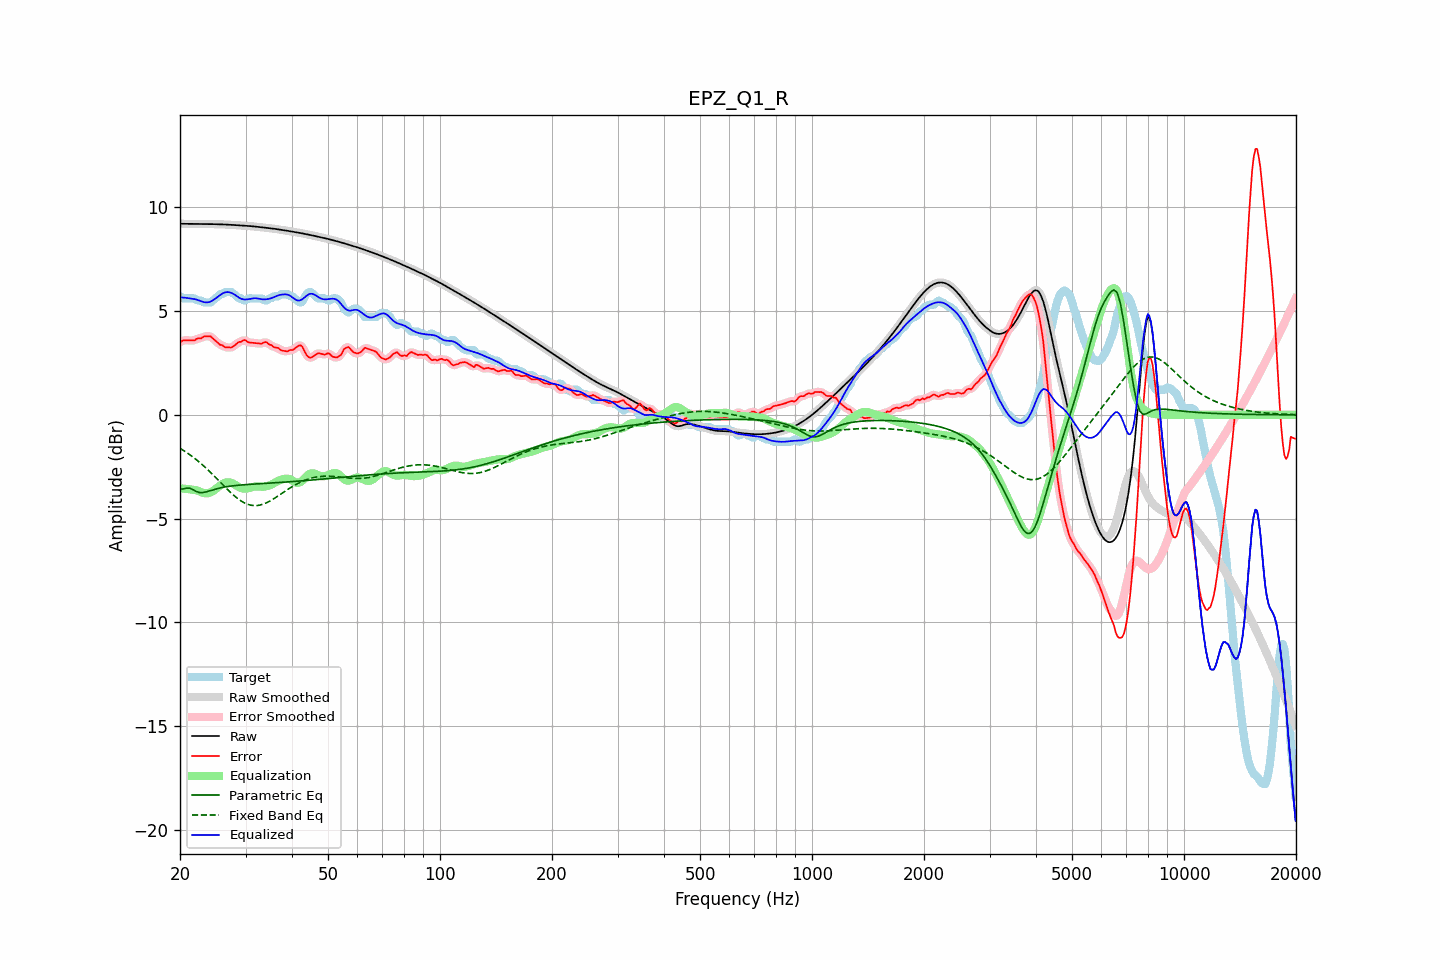

The data file committed next to this chart (first rows):
frequency, raw, error, smoothed, error_smoothed, equalization, parametric_eq, fixed_band_eq, equalized_raw, equalized_smoothed, target
20.00, 9.21, 3.49, 9.21, 3.50, -3.54, -3.59, -1.61, 5.66, 5.66, 5.71
20.20, 9.21, 3.54, 9.21, 3.54, -3.55, -3.58, -1.66, 5.66, 5.66, 5.66
20.40, 9.20, 3.59, 9.20, 3.58, -3.55, -3.56, -1.71, 5.65, 5.65, 5.61
20.61, 9.20, 3.59, 9.20, 3.59, -3.56, -3.55, -1.76, 5.64, 5.64, 5.61
20.81, 9.20, 3.59, 9.20, 3.60, -3.57, -3.53, -1.81, 5.63, 5.63, 5.61
21.02, 9.20, 3.59, 9.20, 3.59, -3.58, -3.53, -1.86, 5.62, 5.62, 5.61
21.23, 9.20, 3.59, 9.20, 3.59, -3.59, -3.53, -1.92, 5.61, 5.61, 5.61
21.44, 9.20, 3.59, 9.20, 3.58, -3.60, -3.57, -1.97, 5.60, 5.60, 5.61
21.66, 9.20, 3.58, 9.20, 3.58, -3.61, -3.60, -2.03, 5.59, 5.59, 5.61
21.87, 9.19, 3.58, 9.19, 3.61, -3.62, -3.65, -2.09, 5.58, 5.58, 5.61
22.09, 9.19, 3.65, 9.19, 3.64, -3.63, -3.69, -2.15, 5.56, 5.56, 5.55
22.31, 9.19, 3.68, 9.19, 3.66, -3.66, -3.72, -2.21, 5.54, 5.54, 5.51
22.54, 9.19, 3.68, 9.19, 3.68, -3.69, -3.74, -2.28, 5.51, 5.51, 5.51
22.76, 9.19, 3.68, 9.19, 3.71, -3.72, -3.74, -2.34, 5.48, 5.48, 5.51
22.99, 9.19, 3.73, 9.19, 3.73, -3.74, -3.75, -2.41, 5.45, 5.45, 5.46
23.22, 9.19, 3.78, 9.19, 3.76, -3.77, -3.73, -2.48, 5.43, 5.43, 5.41
23.45, 9.19, 3.78, 9.19, 3.79, -3.78, -3.72, -2.55, 5.42, 5.42, 5.41
23.69, 9.19, 3.78, 9.19, 3.79, -3.78, -3.69, -2.62, 5.42, 5.42, 5.41
23.92, 9.19, 3.78, 9.19, 3.79, -3.76, -3.67, -2.70, 5.43, 5.43, 5.41
24.16, 9.19, 3.78, 9.19, 3.76, -3.74, -3.65, -2.77, 5.46, 5.46, 5.41
24.40, 9.19, 3.71, 9.19, 3.71, -3.69, -3.62, -2.85, 5.50, 5.50, 5.48
24.65, 9.19, 3.64, 9.19, 3.65, -3.64, -3.60, -2.92, 5.55, 5.55, 5.55
24.89, 9.19, 3.58, 9.19, 3.58, -3.58, -3.58, -3.00, 5.60, 5.60, 5.61
25.14, 9.18, 3.51, 9.18, 3.50, -3.52, -3.56, -3.08, 5.66, 5.66, 5.67
25.39, 9.18, 3.44, 9.18, 3.44, -3.46, -3.54, -3.16, 5.72, 5.72, 5.74
25.65, 9.18, 3.37, 9.18, 3.39, -3.40, -3.52, -3.24, 5.78, 5.78, 5.81
25.91, 9.18, 3.36, 9.18, 3.34, -3.35, -3.50, -3.32, 5.83, 5.83, 5.81
26.16, 9.17, 3.32, 9.17, 3.31, -3.30, -3.49, -3.40, 5.87, 5.87, 5.85
26.43, 9.17, 3.26, 9.17, 3.28, -3.27, -3.47, -3.47, 5.90, 5.90, 5.91
26.69, 9.17, 3.26, 9.17, 3.25, -3.25, -3.46, -3.55, 5.91, 5.91, 5.91
26.96, 9.16, 3.25, 9.16, 3.24, -3.25, -3.45, -3.63, 5.91, 5.91, 5.91
27.23, 9.16, 3.25, 9.16, 3.24, -3.26, -3.44, -3.70, 5.90, 5.90, 5.91
27.50, 9.15, 3.24, 9.15, 3.26, -3.28, -3.43, -3.78, 5.87, 5.87, 5.91
27.77, 9.15, 3.29, 9.15, 3.29, -3.31, -3.42, -3.85, 5.84, 5.84, 5.86
28.05, 9.14, 3.35, 9.14, 3.35, -3.36, -3.41, -3.91, 5.79, 5.79, 5.80
28.33, 9.14, 3.41, 9.14, 3.42, -3.40, -3.40, -3.98, 5.73, 5.73, 5.73
28.62, 9.13, 3.48, 9.13, 3.46, -3.45, -3.39, -4.04, 5.68, 5.68, 5.66
28.90, 9.13, 3.52, 9.13, 3.51, -3.50, -3.39, -4.09, 5.63, 5.63, 5.61
29.19, 9.12, 3.51, 9.12, 3.54, -3.53, -3.38, -4.15, 5.60, 5.60, 5.61
29.48, 9.12, 3.58, 9.12, 3.58, -3.55, -3.37, -4.19, 5.57, 5.57, 5.54
29.78, 9.12, 3.60, 9.12, 3.59, -3.56, -3.37, -4.24, 5.56, 5.56, 5.51
30.08, 9.11, 3.58, 9.11, 3.57, -3.55, -3.36, -4.27, 5.56, 5.56, 5.53
30.38, 9.10, 3.52, 9.10, 3.53, -3.54, -3.35, -4.31, 5.56, 5.57, 5.59
30.68, 9.10, 3.49, 9.10, 3.50, -3.52, -3.35, -4.33, 5.58, 5.58, 5.61
30.99, 9.09, 3.48, 9.09, 3.48, -3.50, -3.34, -4.35, 5.59, 5.59, 5.61
31.30, 9.08, 3.47, 9.08, 3.47, -3.48, -3.34, -4.36, 5.61, 5.61, 5.61
31.61, 9.08, 3.46, 9.08, 3.47, -3.46, -3.33, -4.37, 5.62, 5.62, 5.61
31.93, 9.07, 3.46, 9.07, 3.46, -3.45, -3.33, -4.37, 5.62, 5.62, 5.61
32.24, 9.06, 3.45, 9.06, 3.45, -3.45, -3.32, -4.37, 5.61, 5.61, 5.61
32.57, 9.05, 3.44, 9.05, 3.43, -3.46, -3.32, -4.36, 5.60, 5.60, 5.61
32.89, 9.04, 3.43, 9.04, 3.43, -3.46, -3.31, -4.34, 5.58, 5.58, 5.61
33.22, 9.03, 3.43, 9.03, 3.45, -3.47, -3.31, -4.32, 5.57, 5.57, 5.61
33.55, 9.03, 3.48, 9.03, 3.48, -3.46, -3.31, -4.29, 5.56, 5.56, 5.54
33.89, 9.02, 3.51, 9.02, 3.49, -3.45, -3.30, -4.26, 5.56, 5.56, 5.51
34.23, 9.01, 3.49, 9.01, 3.47, -3.44, -3.30, -4.23, 5.57, 5.57, 5.52
34.57, 9.00, 3.41, 9.00, 3.44, -3.42, -3.29, -4.19, 5.58, 5.58, 5.59
34.92, 8.99, 3.38, 8.99, 3.38, -3.39, -3.29, -4.15, 5.60, 5.60, 5.61
35.27, 8.98, 3.36, 8.98, 3.33, -3.36, -3.28, -4.10, 5.62, 5.62, 5.62
35.62, 8.97, 3.28, 8.97, 3.29, -3.31, -3.28, -4.06, 5.66, 5.66, 5.69
35.97, 8.96, 3.25, 8.96, 3.26, -3.27, -3.27, -4.01, 5.69, 5.69, 5.71
... 635 more rows
